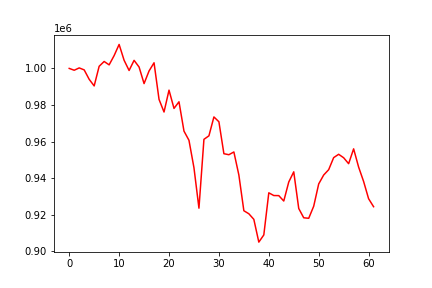

Data behind this chart, as committed beside it:
, 0
0, 1000000
1, 999001
2, 1000276
3, 999193
4, 994049
5, 990435
6, 1001167
7, 1003789
8, 1001943
9, 1006997
10, 1013098
11, 1004451
12, 998875
13, 1004411
14, 1000760
15, 991708
16, 998613
17, 1003079
18, 983078
19, 976183
20, 988127
21, 978148
22, 981769
23, 965744
24, 960731
25, 945731
26, 923639
27, 961257
28, 963171
29, 973497
30, 970851
31, 953396
32, 952848
33, 954352
34, 941761
35, 922239
36, 920586
37, 917536
38, 905095
39, 909018
40, 932035
41, 930543
42, 930499
43, 927547
44, 937937
45, 943499
46, 923466
47, 918388
48, 918114
49, 924714
50, 936883
51, 941760
52, 944669
53, 951264
54, 953080
55, 951192
56, 947943
57, 956055
58, 946103
59, 938247
... 2 more rows
